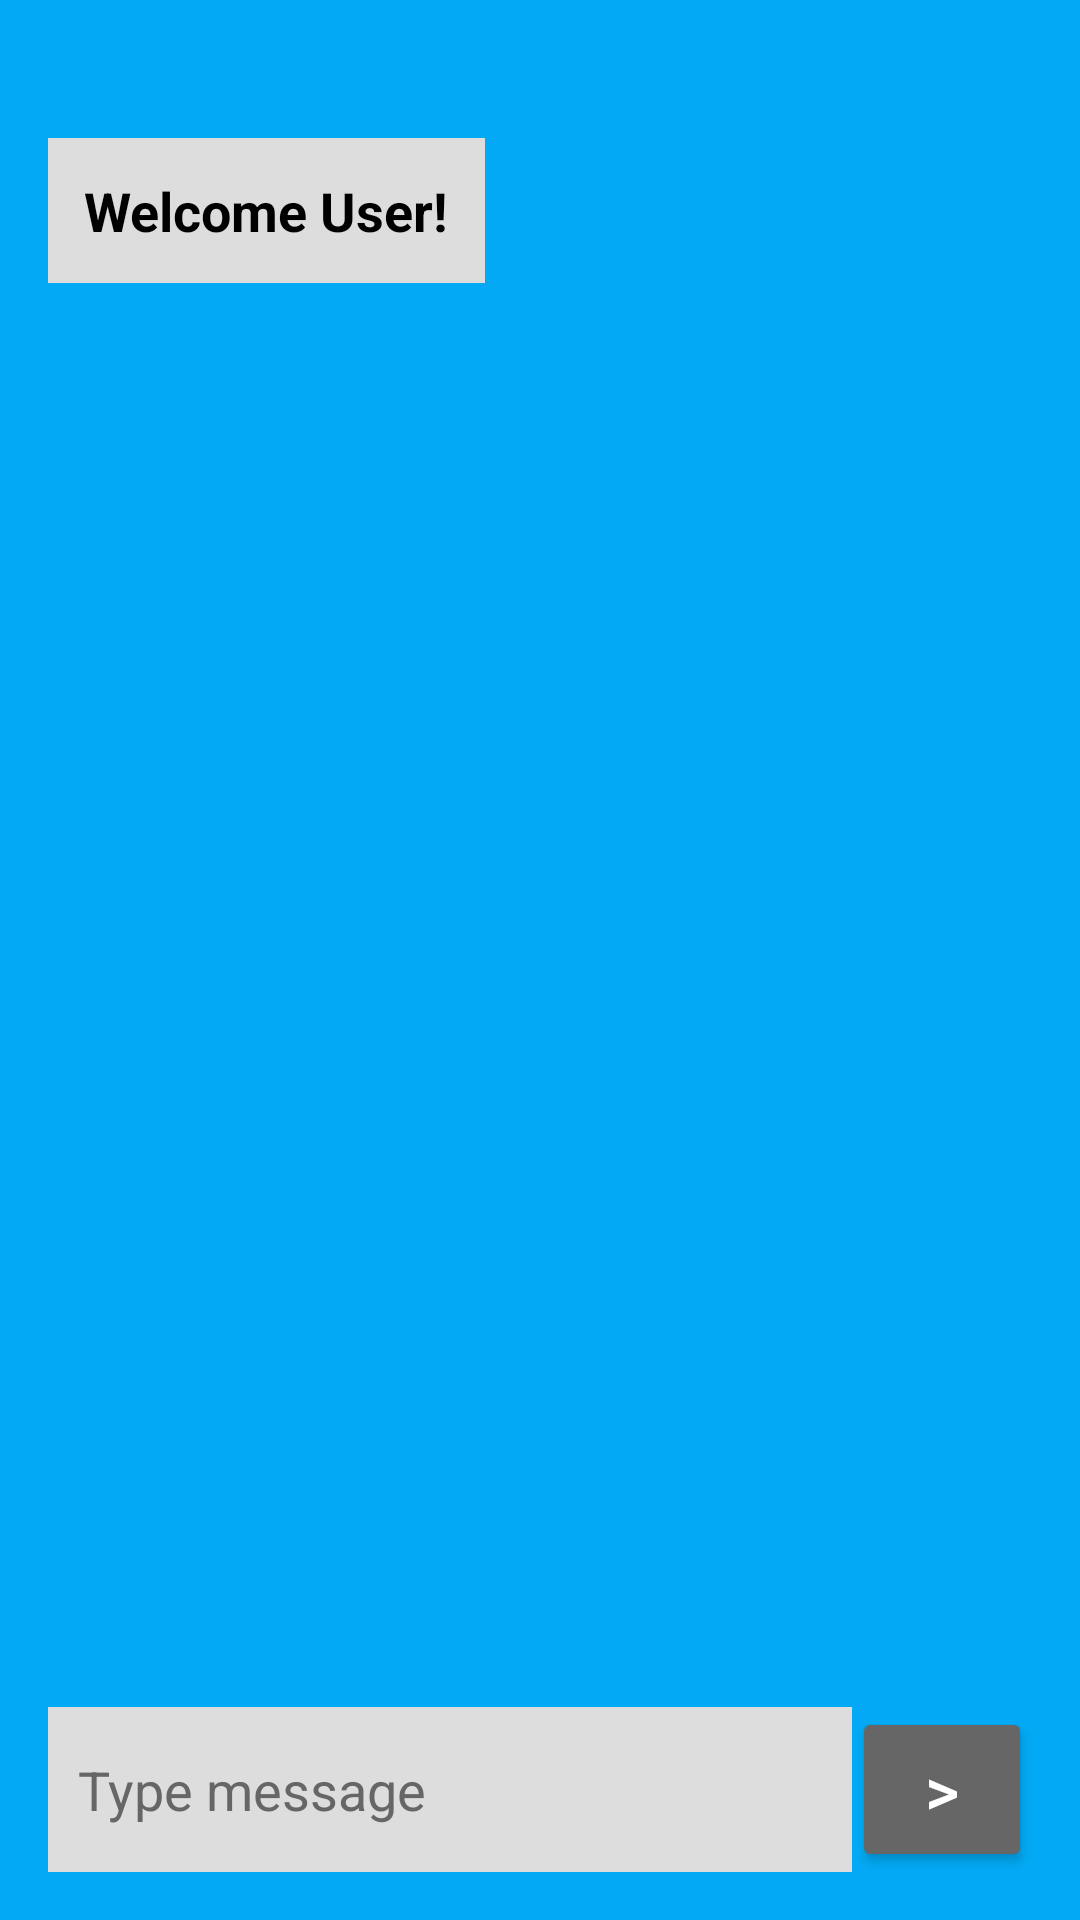

Here is an Android app screen rendered from its layout file. Give the layout XML and the strings, colors and styles it references.
<!-- AndroidManifest.xml: application theme Theme.AIChatBot -->
<!-- res/layout/activity_chat.xml -->
<LinearLayout xmlns:android="http://schemas.android.com/apk/res/android"
    android:layout_width="match_parent"
    android:layout_height="match_parent"
    android:orientation="vertical"
    android:background="#03A9F4"
    android:padding="16dp">

    <TextView
        android:id="@+id/welcomeText"
        android:layout_width="wrap_content"
        android:layout_height="wrap_content"
        android:text="Welcome User!"
        android:textSize="18sp"
        android:textStyle="bold"
        android:textColor="#000000"
        android:background="#DDDDDD"
        android:padding="12dp"
        android:layout_marginTop="30dp" />

    <androidx.recyclerview.widget.RecyclerView
        android:id="@+id/chatRecyclerView"
        android:layout_width="match_parent"
        android:layout_height="0dp"
        android:layout_weight="1"
        android:layout_marginTop="16dp" />

    <LinearLayout
        android:layout_width="match_parent"
        android:layout_height="55dp"
        android:orientation="horizontal">

        <EditText
            android:id="@+id/messageInput"
            android:layout_width="0dp"
            android:layout_height="match_parent"
            android:layout_weight="1"
            android:textColor="#000000"
            android:textColorHint="#666666"
            android:hint="Type message"
            android:background="#DDDDDD"
            android:padding="10dp" />

        <Button
            android:id="@+id/sendButton"
            android:layout_width="60dp"
            android:layout_height="match_parent"
            android:text=">"
            android:textSize="22sp"
            android:textColor="#FFFFFF"
            android:backgroundTint="#666666" />
    </LinearLayout>

</LinearLayout>
<!-- resources referenced by this layout -->
<resources>
  <style name="Theme.AIChatBot" parent="Theme.AppCompat.Light.NoActionBar" />
</resources>
